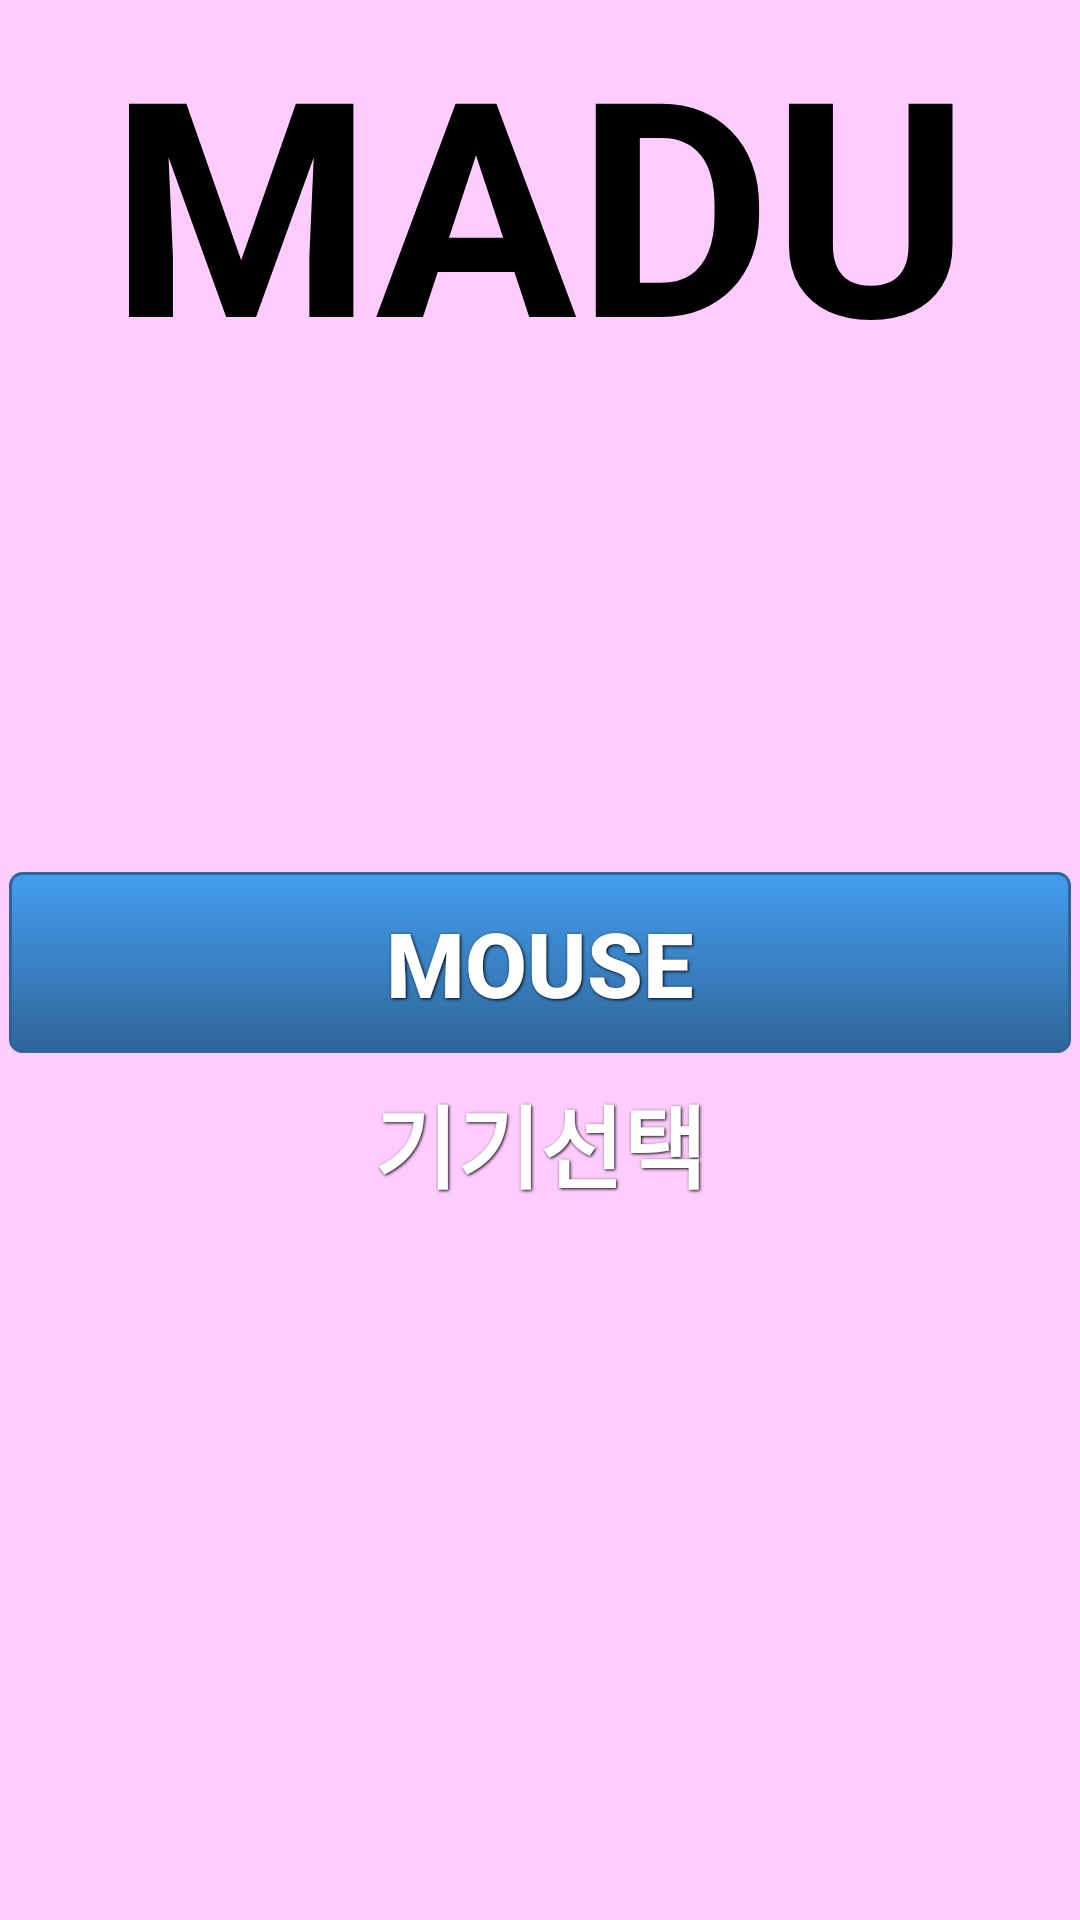

Layout XML and referenced resources for this Android screen:
<!-- AndroidManifest.xml: application theme AppTheme -->
<!-- res/layout/activity_menu.xml -->
<?xml version="1.0" encoding="utf-8"?>
<LinearLayout xmlns:android="http://schemas.android.com/apk/res/android"
    xmlns:tools="http://schemas.android.com/tools"
    android:layout_width="match_parent"
    android:layout_height="match_parent"
    tools:context=".Activities.MenuActivity"
    android:background="#FFCCFF"

    >

    <LinearLayout
        android:layout_width="match_parent"
        android:layout_height="match_parent"
        android:orientation="vertical"
        android:weightSum="1">

        <TextView
            android:layout_width="wrap_content"
            android:layout_height="wrap_content"
            android:textAppearance="?android:attr/textAppearanceLarge"
            android:layout_gravity="center"
            android:textColor="#000000"
            android:textStyle="bold"
            android:textSize="100dp"
            android:text="MADU"
            android:id="@+id/textView3"
            android:layout_alignParentTop="true"
            android:layout_centerHorizontal="true"
            android:layout_weight="0.40" />

        <Button
            android:background="@drawable/blue"
            style="@style/ButtonText"
            android:layout_width="match_parent"
            android:layout_height="wrap_content"
            android:id="@+id/mouseBtn"
            android:enabled="false"
            android:text="Mouse"
            />

        <Button
            android:background="@drawable/red"
            style="@style/ButtonText"
            android:layout_width="match_parent"
            android:layout_height="wrap_content"
            android:id="@+id/connectBtn"
            android:text="기기선택"
        />

    </LinearLayout>
</LinearLayout>
<!-- resources referenced by this layout -->
<resources>
  <!-- drawable blue (drawable) -->
  <?xml version="1.0" encoding="utf-8"?>
  <selector xmlns:android="http://schemas.android.com/apk/res/android">
  
      <item android:state_pressed="true" >
  
          <shape>
  
              <solid
  
                  android:color="#449def" />
  
              <stroke
  
                  android:width="1dp"
  
                  android:color="#2f6699" />
  
              <corners
  
                  android:radius="3dp" />
  
              <padding
  
                  android:left="10dp"
  
                  android:top="10dp"
  
                  android:right="10dp"
  
                  android:bottom="10dp" />
  
          </shape>
  
      </item>
  
      <item>
  
          <shape>
  
              <gradient
  
                  android:startColor="#449def"
  
                  android:endColor="#2f6699"
  
                  android:angle="270" />
  
              <stroke
  
                  android:width="1dp"
  
                  android:color="#2f6699" />
  
              <corners
  
                  android:radius="4dp" />
  
              <padding
  
                  android:left="10dp"
  
                  android:top="10dp"
  
                  android:right="10dp"
  
                  android:bottom="10dp" />
  
          </shape>
  
      </item>
  
  </selector>
  <style name="ButtonText">
  
          <item name="android:layout_width">fill_parent</item>
  
          <item name="android:layout_height">wrap_content</item>
  
          <item name="android:textColor">#ffffff</item>
  
          <item name="android:gravity">center</item>
  
          <item name="android:layout_margin">3dp</item>
  
          <item name="android:textSize">30dp</item>
  
          <item name="android:textStyle">bold</item>
  
          <item name="android:shadowColor">#000000</item>
  
          <item name="android:shadowDx">1</item>
  
          <item name="android:shadowDy">1</item>
  
          <item name="android:shadowRadius">2</item>
  
      </style>
</resources>
